Run: headless pygame with SDL's dummy video driver; simulated clock (each Clock.tick advances the game by its frame time, no real sleeping); random seed 0; keys injected as events and as key.get_pressed() state; no mouse input.
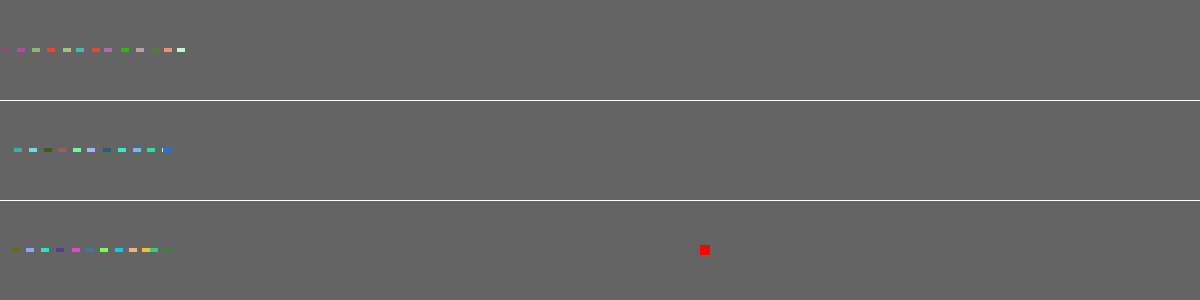
Frame 1 of 4 · flips 1–60 · no input
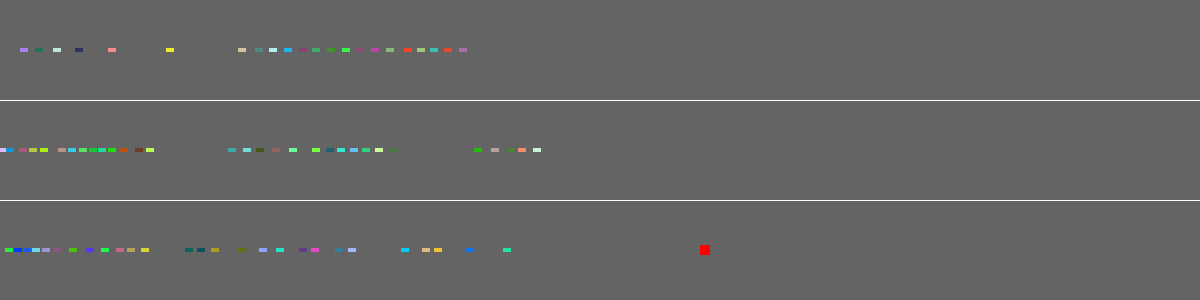
Frame 2 of 4 · flips 61–180 · tapped SPACE, RETURN · held RIGHT (→), D
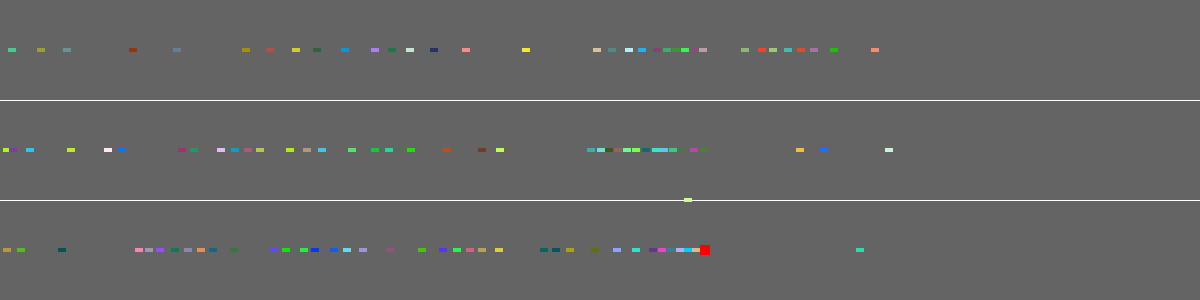
Frame 3 of 4 · flips 181–300 · held DOWN (↓), S
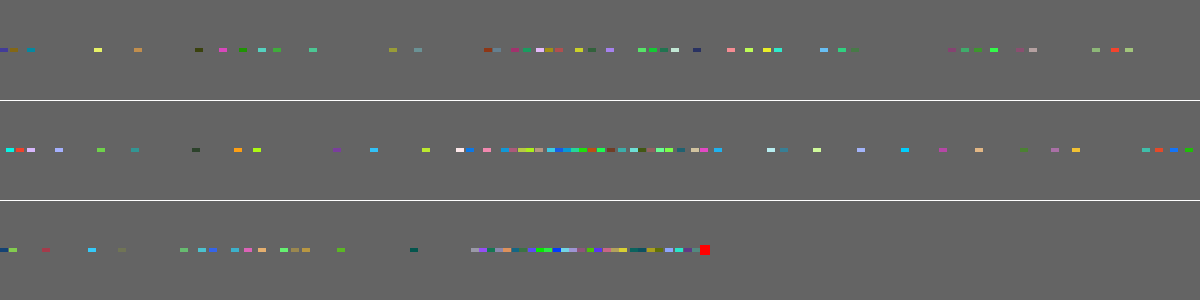
Frame 4 of 4 · flips 301–420 · held LEFT (←), A, UP (↑), W

The pygame program that drew these frames:

from random import random, randint
import pygame as pg

pg.init()

size = width, height = 1200, 300

screen = pg.display.set_mode(size)

class Car:
  def __init__(self, lane,vel,pos):
    self.identity = "car"
    self.prevlane = lane
    self.lane = lane
    self.lanecool = 25
    self.pos = pos
    self.vel = vel
    self.maxvel = 3
    self.color = (randint(0,255),randint(50,255),randint(0,255))

  def loop(self):
    self.acc()
    self.human()
    self.drive()
  
  def acc(self):
    if self.vel < self.maxvel:
      self.vel += 0.1
  
  def brake(self, front):
    if self.vel >= (front.pos - (self.pos + 8)):
      self.vel = (front.pos - (self.pos + 8)) - 0.1
    if self.vel < 0:
        self.vel = 0

  def human(self):
    if random() < 0.3:
      self.vel -= 0.15

  def drive(self):
    self.pos += self.vel

  def lane_swap_obstacle(self, front, lanes):
    if front.identity == "obs":
      front_other_lane = get_front_other_lane(self, get_adj_lanes(self.lane, lanes),lanes)
      if front_other_lane.pos > self.pos + 8 and (front_other_lane.pos-self.pos)*2 > front.pos-self.pos:
        lanes[front_other_lane.lane].append(self)
        lanes[self.lane].remove(self)
        self.lane = front_other_lane.lane
        self.lanecool = 25
        return True
    return False

  def lane_swap_car(self, front, lanes):
    front_other_lane = get_front_other_lane(self, get_adj_lanes(self.lane, lanes),lanes)
    dist_good_swap = front.pos - self.pos < front_other_lane.pos - self.pos
    if self.vel + 6 >= front.pos - self.pos and dist_good_swap:
      lanes[front_other_lane.lane].append(self)
      lanes[self.lane].remove(self)
      self.lane = front_other_lane.lane
      self.lanecool = 25

class Obstacle:
  def __init__(self, pos, lane):
    self.identity = "obs"
    self.pos = pos
    self.lane = lane

def get_adj_lanes(lane, lanes):
  if lane == 0:
    return [lanes[1]]
  if lane == 1:
    return [lanes[0],lanes[2]]
  if lane == 2:
    return [lanes[1]]

#find which car is in front in the lane with the most space
def get_front_other_lane(self, adj_lanes,lanes):
  x = 0
  fronts = []
  for i in adj_lanes:
    fronts.append(front_in_lane(self, i,lanes))
  if len(fronts) > 1:
    return max_dist(self, fronts)
  else:
    return fronts[0] 

#determine the index of the car in front
def front_in_lane(self, lane,lanes):
  x = 0
  while lane[x].pos < self.pos:
    x += 1
    if x == len(lane):
        return Car(lanes.index(lane),0,1200)
  return lane[x]

def max_dist(self, fronts):
  for i in fronts:
    if i.pos - self.pos < 0:
      return i
  if fronts[0].pos > fronts[1].pos:
    return fronts[0]
  else:
    return fronts[1]
   
def create_cars(amount):
  lst = []
  for i in range(amount):
    new_car = Car(i%3,3,0)
    lst.append(new_car)
  return lst

def create_obs():
  return Obstacle(700, 2)

def start_car(lanes,car_lst):
  if len(car_lst) > 0 and lanes[car_lst[-1].lane][0].pos > 8:
    car = car_lst.pop(0)
    lanes[car.lane].append(car)
  return lanes, car_lst

def stop_car(car,car_lst):
    car_lst.append(car)

def lane_loop(lanes, car_lst):
  for i in lanes:
    for j in i:
      if j.identity == "car":
       if i.index(j) != len(i)-1 and j.lanecool < 0:
           if j.lane_swap_obstacle(i[i.index(j)+1], lanes):
               continue
           j.lane_swap_car(i[i.index(j)+1], lanes)
       j.lanecool -= 1
  return lanes

def drive_loop(lanes, car_lst):
  for i in lanes:
    for j in i:
      if j.identity == "car":
       if i.index(j) != len(i)-1:
           j.brake(i[i.index(j)+1])
       j.loop()
       if j.pos > 1200:
           j.pos = 0
           stop_car(i.pop(i.index(j)), car_lst)
  return lanes

def bubble_sort(lanes):
    for i in lanes:
        done = False
        while not done:
            done = True
            for j in range(len(i)-1):
                if i[j].pos > i[j+1].pos:
                    done = False
                    i[j],i[j+1] = i[j+1],i[j]
    return lanes
        

def draw_loop(lanes):
    screen.fill((100,100,100))
    pg.draw.line(screen,(255,255,255),(0,100),(1200,100))
    pg.draw.line(screen,(255,255,255),(0,200),(1200,200))
    for i in lanes:
        for j in i:
            if j.identity == "car":
                pg.draw.rect(screen,j.color,pg.Rect(int(j.pos),int((j.lane + j.prevlane) / 2 * 100 + 48), 8,4))
                j.prevlane = j.lane
            else:
                pg.draw.rect(screen,(255,0,0),pg.Rect(int(j.pos),j.lane * 100 + 45, 10,10))
    pg.display.flip()

def main_loop(lanes, car_lst, restriction):
  lanes,car_lst = start_car(lanes, car_lst)
  j = 0
  while len(lanes[0]) > 0 or len(lanes[1]) > 0 or len(lanes[2]) > 1:
    if j % restriction == 0:
        lanes,car_lst = start_car(lanes, car_lst)
    for i in pg.event.get():
        if i.type == pg.QUIT:
            pg.display.quit()
            pg.quit()
    lanes = lane_loop(lanes, car_lst)
    lanes = bubble_sort(lanes)
    lanes = drive_loop(lanes, car_lst)
    draw_loop(lanes)
    j += 1
    pg.time.wait(10)

def main():
  car_lst = []
  lanes = [[],[],[]]
  cars = 300
  restriction = 1
  car_lst = create_cars(cars)
  obstacle = create_obs()
  lanes[obstacle.lane].append(obstacle)
  main_loop(lanes, car_lst, restriction)

main()
